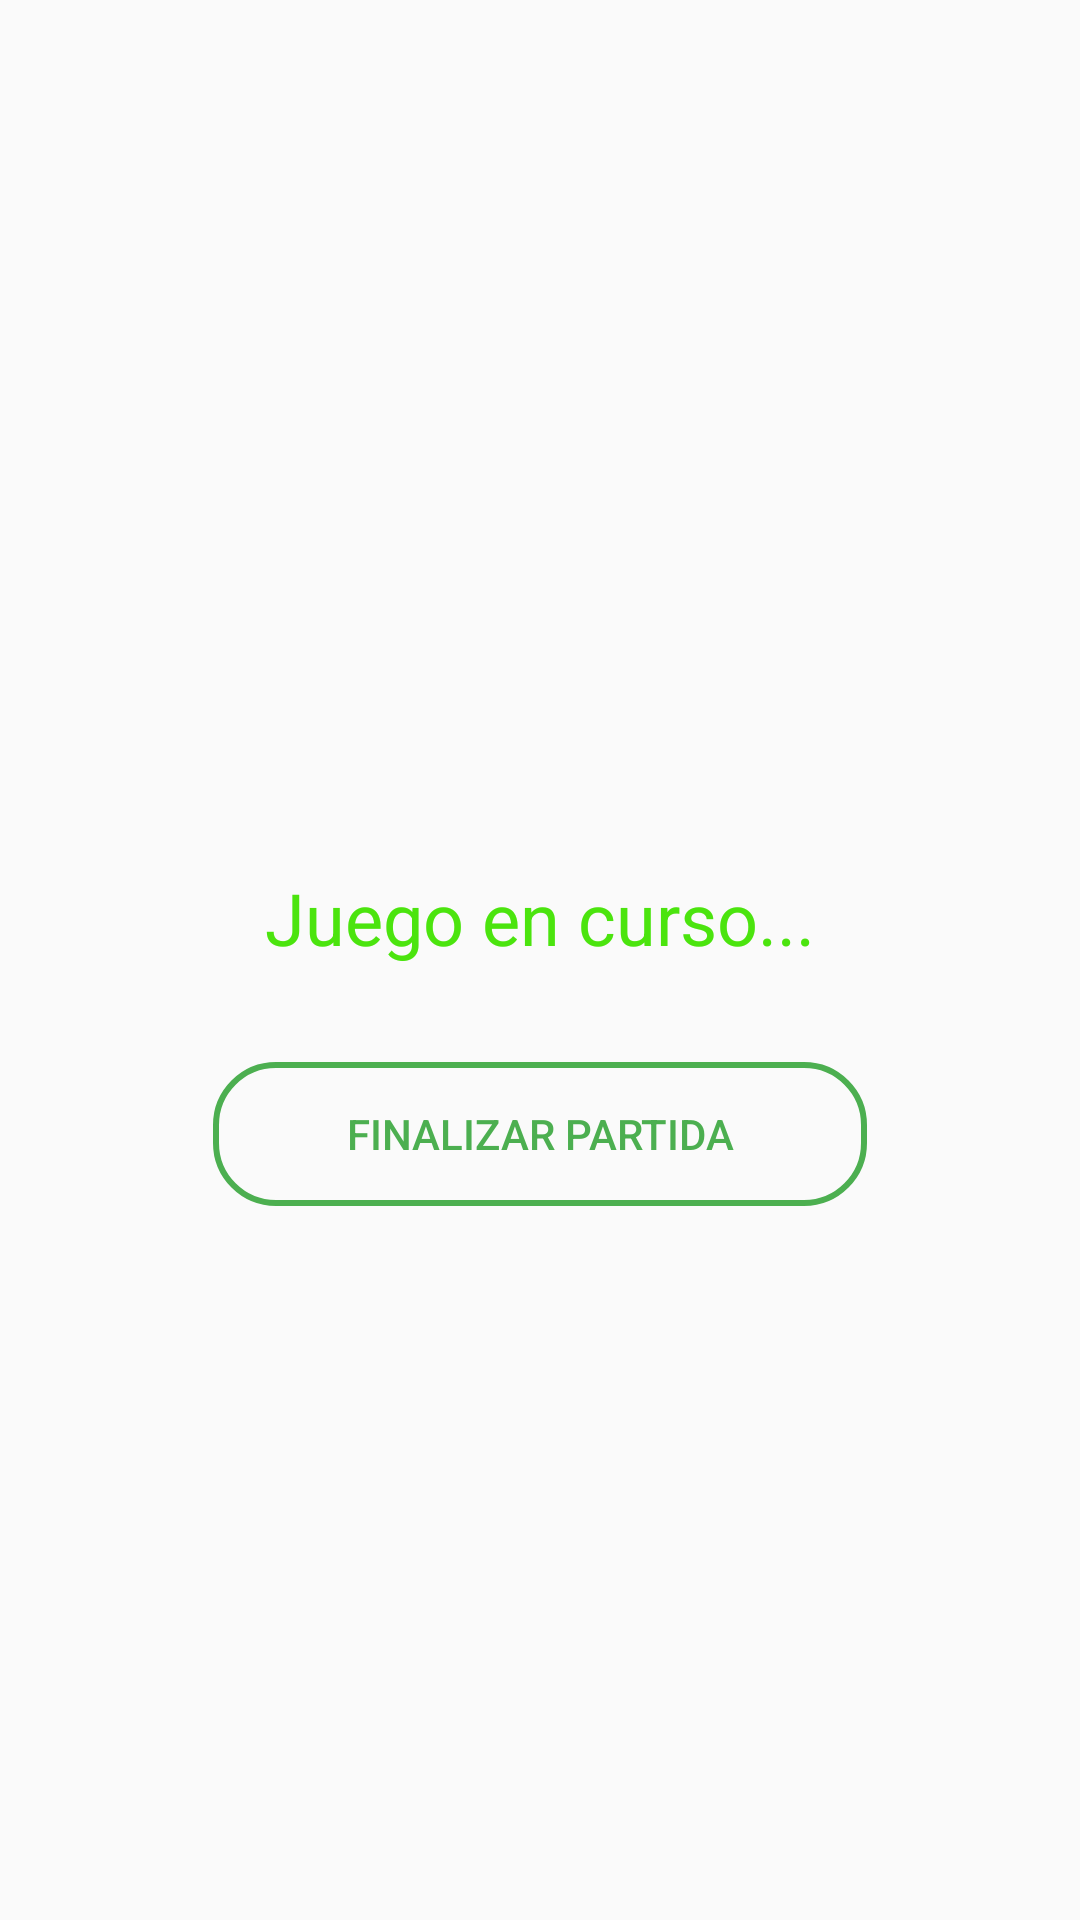

Layout XML and referenced resources for this Android screen:
<!-- AndroidManifest.xml: application theme Theme.PlayLand -->
<!-- res/layout/activity_juego_en_curso.xml -->
<LinearLayout xmlns:android="http://schemas.android.com/apk/res/android"
    xmlns:app="http://schemas.android.com/apk/res-auto"
    android:orientation="vertical"
    android:gravity="center"
    android:layout_width="match_parent"
    android:layout_height="match_parent"
    android:padding="24dp">

    <ImageView
        android:id="@+id/imageView4"
        android:layout_width="match_parent"
        android:layout_height="wrap_content"
        app:srcCompat="@drawable/ssss" />

    <Space
        android:layout_width="match_parent"
        android:layout_height="52dp" />

    <TextView
        android:layout_width="wrap_content"
        android:layout_height="wrap_content"
        android:text="Juego en curso..."
        android:textColor="#4BE40E"
        android:textSize="24sp" />

    <Button
        android:id="@+id/btnFinalizar"
        android:layout_width="218dp"
        android:layout_height="wrap_content"
        android:layout_marginTop="32dp"
        android:background="@drawable/btn_rounded_green"
        android:text="Finalizar Partida"
        android:textColor="@color/btn_text_green" />

</LinearLayout>
<!-- resources referenced by this layout -->
<resources>
  <!-- drawable btn_rounded_green (drawable) -->
  <?xml version="1.0" encoding="utf-8"?>
  <selector xmlns:android="http://schemas.android.com/apk/res/android">
      
      <item android:state_pressed="true">
          <shape android:shape="rectangle">
              <corners android:radius="20dp" />
              <solid android:color="#4CAF50" /> 
              <stroke android:width="2dp" android:color="#4CAF50" />
          </shape>
      </item>
      
      <item>
          <shape android:shape="rectangle">
              <corners android:radius="20dp" />
              <solid android:color="@android:color/transparent" />
              <stroke android:width="2dp" android:color="#4CAF50" />
          </shape>
      </item>
  </selector>
  <style name="Theme.PlayLand" parent="Theme.AppCompat.Light.NoActionBar">
          
      </style>
</resources>
